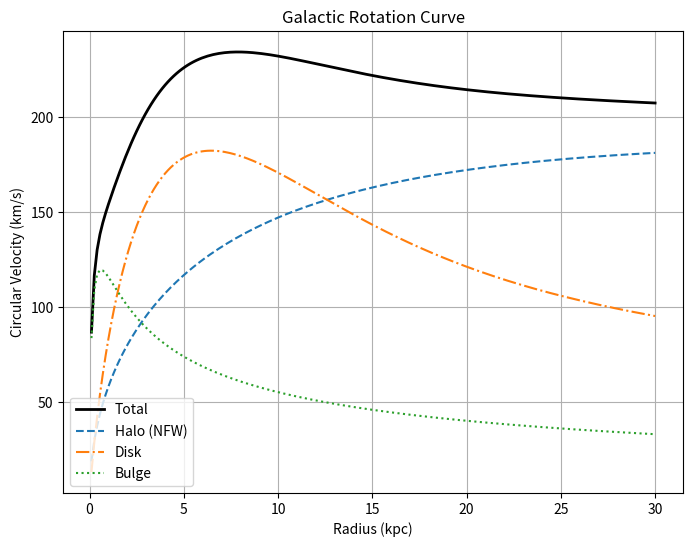

Recreate this plot in Python.
from __future__ import annotations

"""cw_model.py

Circular-velocity components for common Milky Way / galaxy mass models and a simple composite wrapper that sums them in quadrature.

Units:

Radii R are in kpc

Velocities are returned in km/s

Masses are in Msun

Densities in Msun/kpc^3

Constants use G = 4.30091e-6  [kpc (km/s)^2 / Msun]

Components implemented:

NFW halo (init via (rho_s, r_s) or (M200, c200, H0))

Burkert halo (rho0, r0)

Pseudo-Isothermal (ISO) core halo (rho0, rc)

Exponential disk (Freeman 1970) with exact Bessel formula

Uses SciPy if available; otherwise a built-in Cephes-style approximation

Hernquist bulge (M, a)

Optional exponential gas disk (same kernel as stellar disk)

CompositeModel combines any subset of components and produces the total rotation curve.

Example

>>> import numpy as np
>>> R = np.linspace(0.1, 30, 200)
>>> halo = NFW.from_Mc(M200=1.2e12, c200=10.0)  # Msun, dimensionless
>>> disk = ExponentialDisk(M=6e10, Rd=3.0)      # Msun, kpc
>>> bulge = HernquistBulge(M=8e9, a=0.6)        # Msun, kpc
>>> model = CompositeModel(halo=halo, disk=disk, bulge=bulge)
>>> vc = model.vc_total(R)                      # km/s
"""

from dataclasses import dataclass
from typing import Optional, Dict, Any

import numpy as np

# ---------------------------------------------
# Constants & helpers
# ---------------------------------------------

G = 4.30091e-6  # kpc (km/s)^2 / Msun
TWOPI = 2.0 * np.pi
FOURPI = 4.0 * np.pi

def _asarray(R: np.ndarray | float) -> np.ndarray:
    R = np.asarray(R, dtype=float)
    return R

# ---------------------------------------------
# Modified Bessel functions (fallback if SciPy absent)
# ---------------------------------------------

try:  # pragma: no cover
    from scipy.special import i0 as _i0, i1 as _i1, k0 as _k0, k1 as _k1  # type: ignore

    def I0(x):
        return _i0(x)

    def I1(x):
        return _i1(x)

    def K0(x):
        return _k0(x)

    def K1(x):
        return _k1(x)

    _HAVE_SCIPY = True

except Exception:  # pragma: no cover
    _HAVE_SCIPY = False

    # Cephes-style polynomial/rational approximations
    # Source: public-domain Cephes / Numerical Recipes style
    # Accurate to ~1e-7 relative for typical galaxy RC y-values
    def I0(x):
        x = np.abs(np.asarray(x, dtype=float))
        y = x * x
        p = 1.0 + y * (
            3.5156229
            + y * (3.0899424 + y * (1.2067492 + y * (0.2659732 + y * (0.0360768 + y * 0.0045813))))
        )
        q = 0.0  # kept for symmetry with K0 form
        # asymptotic for large x
        mask = x > 3.75
        if np.any(mask):
            z = (x[mask] - 3.75) / (x[mask])
            p_asym = (
                0.39894228
                + z * (0.01328592 + z * (0.00225319 + z * (-0.00157565 + z * (0.00916281 + z * (-0.02057706 + z * (0.02635537 + z * (-0.01647633 + z * 0.00392377)))))))
            )
            p_asym *= np.exp(x[mask]) / np.sqrt(x[mask])
            p = np.where(mask, p_asym, p)
        return p

    def I1(x):
        ax = np.abs(np.asarray(x, dtype=float))
        y = ax * ax
        p = ax * (
            0.5
            + y * (
                0.87890594
                + y * (0.51498869 + y * (0.15084934 + y * (0.02658733 + y * (0.00301532 + y * 0.00032411))))
            )
        )
        # asymptotic
        mask = ax > 3.75
        if np.any(mask):
            z = (ax[mask] - 3.75) / ax[mask]
            p_asym = (
                0.39894228
                + z * (-0.03988024 + z * (-0.00362018 + z * (0.00163801 + z * (-0.01031555 + z * (0.02282967 + z * (-0.02895312 + z * (0.01787654 - z * 0.00420059)))))))
            )
            p_asym *= np.exp(ax[mask]) / np.sqrt(ax[mask])
            p = np.where(mask, p_asym, p)
        return np.where(np.asarray(x) < 0.0, -p, p)

    def K0(x):
        x = np.asarray(x, dtype=float)
        y = x * x
        # small x
        p = (
            -np.log(x / 2.0) * I0(x)
            + (-0.57721566 + y * (0.42278420 + y * (0.23069756 + y * (0.03488590 + y * (0.00262698 + y * (0.00010750 + y * 0.00000740))))))
        )
        # large x
        mask = x > 2.0
        if np.any(mask):
            z = 2.0 / x[mask]
            p_asym = (
                1.25331414
                + z * (-0.07832358 + z * (0.02189568 + z * (-0.01062446 + z * (0.00587872 + z * (-0.00251540 + z * 0.00053208)))))
            )
            p_asym *= np.exp(-x[mask]) / np.sqrt(x[mask])
            p = np.where(mask, p_asym, p)
        return p

    def K1(x):
        x = np.asarray(x, dtype=float)
        y = x * x
        p = (
            np.log(x / 2.0) * I1(x)
            + (1.0 / x)
            + x * (0.15443144 + y * (-0.67278579 + y * (-0.18156897 + y * (-0.01919402 + y * (-0.00110404 + y * -0.00004686)))))
        )
        mask = x > 2.0
        if np.any(mask):
            z = 2.0 / x[mask]
            p_asym = (
                1.25331414
                + z * (0.23498619 + z * (-0.03655620 + z * (0.01504268 + z * (-0.00780353 + z * (0.00325614 + z * -0.00068245)))))
            )
            p_asym *= np.exp(-x[mask]) / np.sqrt(x[mask])
            p = np.where(mask, p_asym, p)
        return p

# ---------------------------------------------
# Critical density helper
# ---------------------------------------------

def rho_crit(H0: float = 70.0) -> float:
    """Return critical density rho_c in Msun/kpc^3 for given H0 [km/s/Mpc]."""
    # Convert H0 to km/s/kpc
    H = H0 / 1000.0  # km/s/kpc
    return 3.0 * H * H / (8.0 * np.pi * G)

# ---------------------------------------------
# Halo profiles
# ---------------------------------------------

@dataclass
class NFW:
    """NFW halo.

    Parameters
    ----------
    rho_s : float
        Characteristic density [Msun/kpc^3].
    r_s : float
        Scale radius [kpc].
    """
    rho_s: float
    r_s: float

    @classmethod
    def from_Mc(cls, M200: float, c200: float, H0: float = 70.0) -> "NFW":
        """Construct from (M200, c200).

        M200 in Msun, c200 dimensionless. Uses spherical overdensity of 200 * rho_crit.
        """
        rho_c = rho_crit(H0)
        r200 = (3.0 * M200 / (FOURPI * 200.0 * rho_c)) ** (1.0 / 3.0)  # kpc
        r_s = r200 / c200
        f_c = np.log(1.0 + c200) - c200 / (1.0 + c200)
        rho_s = M200 / (FOURPI * r_s**3 * f_c)
        return cls(rho_s=float(rho_s), r_s=float(r_s))

    def mass_enclosed(self, R: np.ndarray | float) -> np.ndarray:
        R = _asarray(R)
        x = R / self.r_s
        f = np.log(1.0 + x) - x / (1.0 + x)
        return FOURPI * self.r_s**3 * self.rho_s * f

    def vc(self, R: np.ndarray | float) -> np.ndarray:
        R = _asarray(R)
        M = self.mass_enclosed(R)
        with np.errstate(divide="ignore", invalid="ignore"):
            V2 = G * M / R
        V2 = np.where(R > 0.0, V2, 0.0)
        return np.sqrt(np.maximum(V2, 0.0))

@dataclass
class Burkert:
    """Burkert cored halo.

    rho0 : central density [Msun/kpc^3]
    r0   : core radius [kpc]
    """
    rho0: float
    r0: float

    def mass_enclosed(self, R: np.ndarray | float) -> np.ndarray:
        R = _asarray(R)
        x = R / self.r0
        # Analytic cumulative mass for Burkert profile
        term = np.log(1.0 + x) + 0.5 * np.log(1.0 + x * x) - np.arctan(x)
        M = 2.0 * np.pi * self.rho0 * self.r0**3 * term
        return M

    def vc(self, R: np.ndarray | float) -> np.ndarray:
        R = _asarray(R)
        M = self.mass_enclosed(R)
        with np.errstate(divide="ignore", invalid="ignore"):
            V2 = G * M / R
        V2 = np.where(R > 0.0, V2, 0.0)
        return np.sqrt(np.maximum(V2, 0.0))

@dataclass
class IsoCore:
    """Pseudo-Isothermal (ISO) cored halo: rho(r)=rho0/(1+(r/rc)^2)."""
    rho0: float  # Msun/kpc^3
    rc: float    # kpc

    def vc(self, R: np.ndarray | float) -> np.ndarray:
        R = _asarray(R)
        x = R / self.rc
        with np.errstate(divide="ignore", invalid="ignore"):
            V2 = FOURPI * G * self.rho0 * self.rc**2 * (1.0 - (1.0 / x) * np.arctan(x))
        V2 = np.where(R > 0.0, V2, 0.0)
        return np.sqrt(np.maximum(V2, 0.0))

# ---------------------------------------------
# Baryons
# ---------------------------------------------

@dataclass
class ExponentialDisk:
    """Razor-thin exponential disk (Freeman 1970).

    Parameters
    ----------
    M : float
        Total mass of the disk [Msun].
    Rd : float
        Scale length [kpc].
    """
    M: float
    Rd: float

    def vc(self, R: np.ndarray | float) -> np.ndarray:
        R = _asarray(R)
        y = R / (2.0 * self.Rd)
        # Freeman kernel: V^2 = 2 G M / Rd * y^2 [I0(y) K0(y) - I1(y) K1(y)]
        # Handle y=0 -> V=0
        kernel = I0(y) * K0(y) - I1(y) * K1(y)
        V2 = 2.0 * G * self.M / self.Rd * (y * y) * kernel
        V2 = np.where(R > 0.0, V2, 0.0)
        return np.sqrt(np.maximum(V2, 0.0))

@dataclass
class HernquistBulge:
    """Hernquist bulge.

    Parameters
    ----------
    M : float
        Total bulge mass [Msun]
    a : float
        Scale length [kpc]
    """
    M: float
    a: float

    def vc(self, R: np.ndarray | float) -> np.ndarray:
        R = _asarray(R)
        V2 = G * self.M * R / (R + self.a) ** 2
        V2 = np.where(R > 0.0, V2, 0.0)
        return np.sqrt(np.maximum(V2, 0.0))

# ---------------------------------------------
# Composite wrapper
# ---------------------------------------------

@dataclass
class CompositeModel:
    """Combine components and return circular-velocity curves.

    Any component can be omitted (set to None).
    """
    halo: Optional[Any] = None  # NFW/Burkert/IsoCore
    disk: Optional[ExponentialDisk] = None
    bulge: Optional[HernquistBulge] = None
    gas: Optional[ExponentialDisk] = None

    def vc_components(self, R: np.ndarray | float) -> Dict[str, np.ndarray]:
        R = _asarray(R)
        out: Dict[str, np.ndarray] = {}
        if self.halo is not None:
            out["halo"] = self.halo.vc(R)
        if self.disk is not None:
            out["disk"] = self.disk.vc(R)
        if self.bulge is not None:
            out["bulge"] = self.bulge.vc(R)
        if self.gas is not None:
            out["gas"] = self.gas.vc(R)
        return out

    def vc_total(self, R: np.ndarray | float) -> np.ndarray:
        comps = self.vc_components(R)
        if not comps:
            return np.zeros_like(_asarray(R))
        V2 = np.zeros_like(next(iter(comps.values()))) ** 2
        for v in comps.values():
            V2 = V2 + v * v
        return np.sqrt(V2)

    def to_dict(self, R: np.ndarray | float) -> Dict[str, np.ndarray]:
        R = _asarray(R)
        d = self.vc_components(R)
        d["total"] = self.vc_total(R)
        d["R"] = R
        return d

# ---------------------------------------------
# Convenience factory from parameter dicts
# ---------------------------------------------

def build_model(params: Dict[str, Any]) -> CompositeModel:
    """Build a CompositeModel from a nested parameter dict.

    Expected structure (all keys optional):
    params = {
        "halo": {"type": "nfw"|"burkert"|"iso", ...},
        "disk": {"M": ..., "Rd": ...},
        "bulge": {"M": ..., "a": ...},
        "gas": {"M": ..., "Rd": ...},
    }

    Notes for halo options:
    - NFW: either {"rho_s": ..., "r_s": ...} or {"M200": ..., "c200": ..., "H0": 70.0}
    - Burkert: {"rho0": ..., "r0": ...}
    - Iso: {"rho0": ..., "rc": ...}
    """
    halo = None
    if "halo" in params and params["halo"]:
        hpars = params["halo"]
        htype = (hpars.get("type", "nfw")).lower()
        if htype == "nfw":
            if ("rho_s" in hpars) and ("r_s" in hpars):
                halo = NFW(rho_s=float(hpars["rho_s"]), r_s=float(hpars["r_s"]))
            elif ("M200" in hpars) and ("c200" in hpars):
                halo = NFW.from_Mc(M200=float(hpars["M200"]), c200=float(hpars["c200"]), H0=float(hpars.get("H0", 70.0)))
            else:
                raise ValueError("NFW requires (rho_s, r_s) or (M200, c200[, H0]).")
        elif htype == "burkert":
            halo = Burkert(rho0=float(hpars["rho0"]), r0=float(hpars["r0"]))
        elif htype in ("iso", "isocore", "piso", "pseudoisothermal"):
            halo = IsoCore(rho0=float(hpars["rho0"]), rc=float(hpars["rc"]))
        else:
            raise ValueError(f"Unknown halo type: {htype}")

    disk = None
    if "disk" in params and params["disk"]:
        dpars = params["disk"]
        disk = ExponentialDisk(M=float(dpars["M"]), Rd=float(dpars["Rd"]))

    bulge = None
    if "bulge" in params and params["bulge"]:
        bpars = params["bulge"]
        bulge = HernquistBulge(M=float(bpars["M"]), a=float(bpars["a"]))

    gas = None
    if "gas" in params and params["gas"]:
        gpars = params["gas"]
        gas = ExponentialDisk(M=float(gpars["M"]), Rd=float(gpars["Rd"]))

    return CompositeModel(halo=halo, disk=disk, bulge=bulge, gas=gas)

__all__ = [
    "G", "rho_crit", "NFW", "Burkert", "IsoCore",
    "ExponentialDisk", "HernquistBulge", "CompositeModel", "build_model",
]

# ---------------------------------------------
# Example execution to display output
# ---------------------------------------------

if __name__ == "__main__":
    import matplotlib.pyplot as plt

    # Set up the model using the example from the docstring
    R = np.linspace(0.1, 30, 200)  # Radii from 0.1 to 30 kpc
    halo = NFW.from_Mc(M200=1.2e12, c200=10.0)  # Msun, dimensionless
    disk = ExponentialDisk(M=6e10, Rd=3.0)      # Msun, kpc
    bulge = HernquistBulge(M=8e9, a=0.6)        # Msun, kpc
    model = CompositeModel(halo=halo, disk=disk, bulge=bulge)

    # Compute rotation curve components and total
    result = model.to_dict(R)
    
    # Plot the rotation curves
    plt.figure(figsize=(8, 6))
    plt.plot(result["R"], result["total"], label="Total", color="black", linewidth=2)
    plt.plot(result["R"], result["halo"], label="Halo (NFW)", linestyle="--")
    plt.plot(result["R"], result["disk"], label="Disk", linestyle="-.")
    plt.plot(result["R"], result["bulge"], label="Bulge", linestyle=":")
    
    plt.xlabel("Radius (kpc)")
    plt.ylabel("Circular Velocity (km/s)")
    plt.title("Galactic Rotation Curve")
    plt.legend()
    plt.grid(True)
    plt.show()

    # Optionally, print some values
    print("Sample rotation curve values:")
    for i in range(0, len(result["R"]), 40):  # Print every 40th point
        print(f"R = {result['R'][i]:.2f} kpc, V_total = {result['total'][i]:.2f} km/s")
